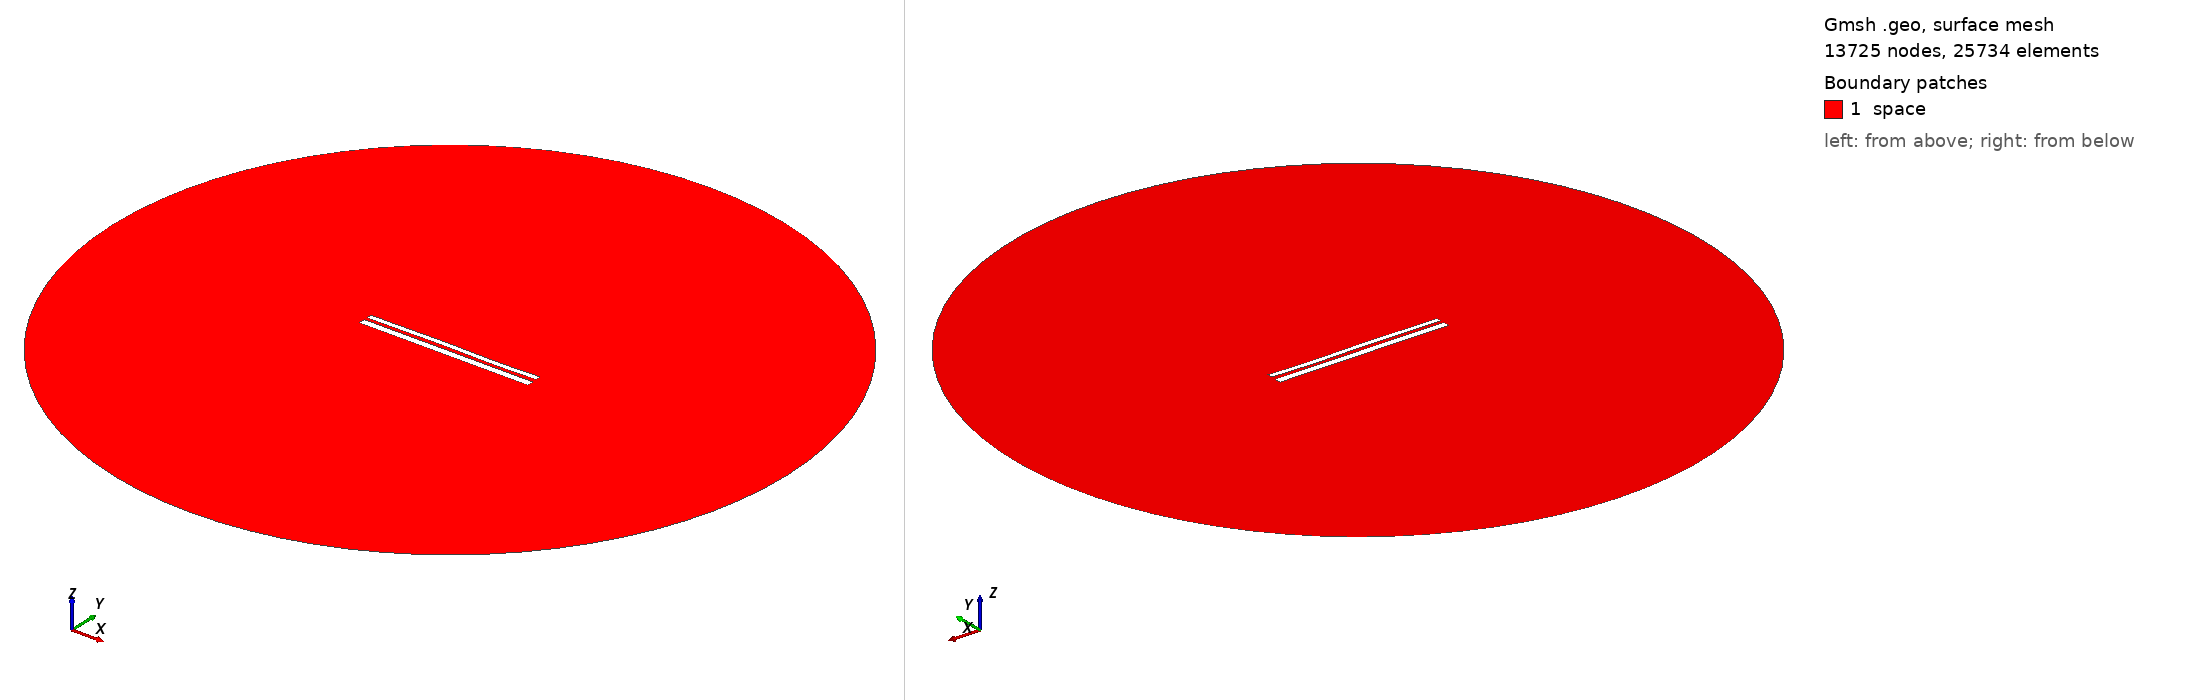

Gmsh geometry script, surface-meshed: 13725 nodes, 25734 surface elements. Boundary patches (legend numbers): 1 space. Left view from above one corner, right view from below the opposite corner. Legend entries are the model's physical surfaces. The drawing asked Gmsh for element sizes between 1% and 20% of the model's largest extent; the script's own settings can give other sizes.

=== 9972.geo (drawn) ===
//---------------------------------------
// Geometry kernel
//---------------------------------------

SetFactory("OpenCASCADE");



//---------------------------------------
// Parameters of the geometry
//---------------------------------------

// Overetch of the upper plate
overetch = 0.375;

// Distance between the plates
distance = 1.5;

// Discretization over the x axis (for the deformation)
nx = 50; 

// Length of the plate
L = 100 - overetch; 

// Number of modes
n = 4; 

// 1st mode coefficient
coeff(1) = 0.15;
beta(1) = 0.596864 * 3.1415926535 / L;

// 2nd mode coefficient
coeff(2) = 0.07499999999999998;
beta(2) = 1.49418 * 3.1415926535 / L;

// 3rd mode coefficient
coeff(3) = 0.15;
beta(3) = 2.50025 * 3.1415926535 / L;

// 4th mode coefficient
coeff(4) = -0.075;
beta(4) = 3.49999 * 3.1415926535 / L;



//---------------------------------------
// Upper plate (deformed rectangle)
//---------------------------------------

// Coordiantes of the upper plate
xmin = -50;
xmax = 50 - overetch;

// Height of the upper plate
yheight = 4 - 2 * overetch;

// Indexes of the points
UpperID[] = {};
LowerID[] = {};
LeftID[] = {};
RightID[] = {};

// Point index
p = 1;

// Horizontal edges
For i In {1:nx}
    x = xmin + (i-1)*(xmax - xmin)/(nx-1);

    y_bottom = distance / 2 + overetch;
    For j In {1:n}
        C = (Cosh(beta(j)*L) + Cos(beta(j)*L)) / (Sinh(beta(j)*L) + Sin(beta(j)*L));
        y_bottom  = y_bottom + coeff(j) * (Cosh(beta(j)*(x+50)) - Cos(beta(j)*(x+50)) - C * (Sinh(beta(j)*(x+50)) - Sin(beta(j)*(x+50))));
    EndFor

    y_top = y_bottom + yheight;

    Point(p) = {x, y_top, 0, 1.0};
    UpperID[i] = p;
    p = p + 1;

    Point(p) = {x, y_bottom, 0, 1.0};
    LowerID[i] = p;
    p = p + 1;
EndFor

// Create point lists
UpperPts[] = {}; LowerPts[] = {};
For i In {1:nx}
  UpperPts[] += {UpperID[i]};
  LowerPts[] += {LowerID[i]};
EndFor

// Build splines
Spline(1) = {UpperPts[]};
Spline(2) = {LowerPts[]};
Line(3) = {LowerPts[nx-1], UpperPts[nx-1]};
Line(4) = {LowerPts[0], UpperPts[0]};

// Build the plane surface
Curve Loop(1) = {2, 3, -1, -4};
Plane Surface(1) = {1};



//---------------------------------------
// Lower plate (rectangle)
//---------------------------------------

// Vertices
Point(1001) = {-50, -1, 0, 1.0};
Point(1002) = { 50, -1, 0, 1.0};
Point(1003) = { 50,  -5, 0, 1.0};
Point(1004) = {-50,  -5, 0, 1.0};

// Edges
Line(5) = {1001, 1002};
Line(6) = {1002, 1003};
Line(7) = {1003, 1004};
Line(8) = {1004, 1001};

// Plane surface
Line Loop(2) = {5, 6, 7, 8};
Plane Surface(2) = {2}; 



//---------------------------------------
// Outer (fictious) boundary
//---------------------------------------

// Points
Point(1005) = {0, 0, 0};       // Center
Point(1006) = {200, 0, 0};     // Start point
Point(1007) = {0, 200, 0};     // 90 degrees
Point(1008) = {-200, 0, 0};    // 180 degrees
Point(1009) = {0, -200, 0};    // 270 degrees

// Circle arcs (each needs start, center, end)
Circle(9) = {1006, 1005, 1007};
Circle(10) = {1007, 1005, 1008};
Circle(11) = {1008, 1005, 1009};
Circle(12) = {1009, 1005, 1006};

// Plane surface for the entire domain
Curve Loop(3) = {9, 10, 11, 12};
Surface(3) = {3};

// Subtract the plates from the whole domain to obtain the actual domain where we want to solve the equations
BooleanDifference{ Surface{3}; Delete; }{ Surface{1}; Surface{2}; Delete; }




//---------------------------------------
// Transfinite Lines/Curves
//---------------------------------------

// Set the number of points on the boundaries
r = 7;

// Plates
Transfinite Curve {1, 2} = 50*r Using Progression 1;
Transfinite Curve {3, 4} = 2*r Using Progression 1;
Transfinite Line {5, 7} = 50*r Using Progression 1;
Transfinite Line {6, 8} = 2*r Using Progression 1;

// Outer boundary
Transfinite Line {9, 10, 11, 12} = 20 Using Progression 1;



//---------------------------------------
// Physical groups
//---------------------------------------                

// Physical curves (boundaries)
Physical Line("force_segment", 10) = {2};
Physical Line("upper_plate", 11) = {1, 3, 4};
Physical Line("lower_plate", 12) = {5, 6, 7, 8};
Physical Line("boundary", 20) = {9, 10, 11, 12};

// Physical Surfaces
Physical Surface("space", 30) = {3};



//---------------------------------------
// 6. Generate the Mesh
//---------------------------------------

// 2D mesh generation
Mesh 2;
